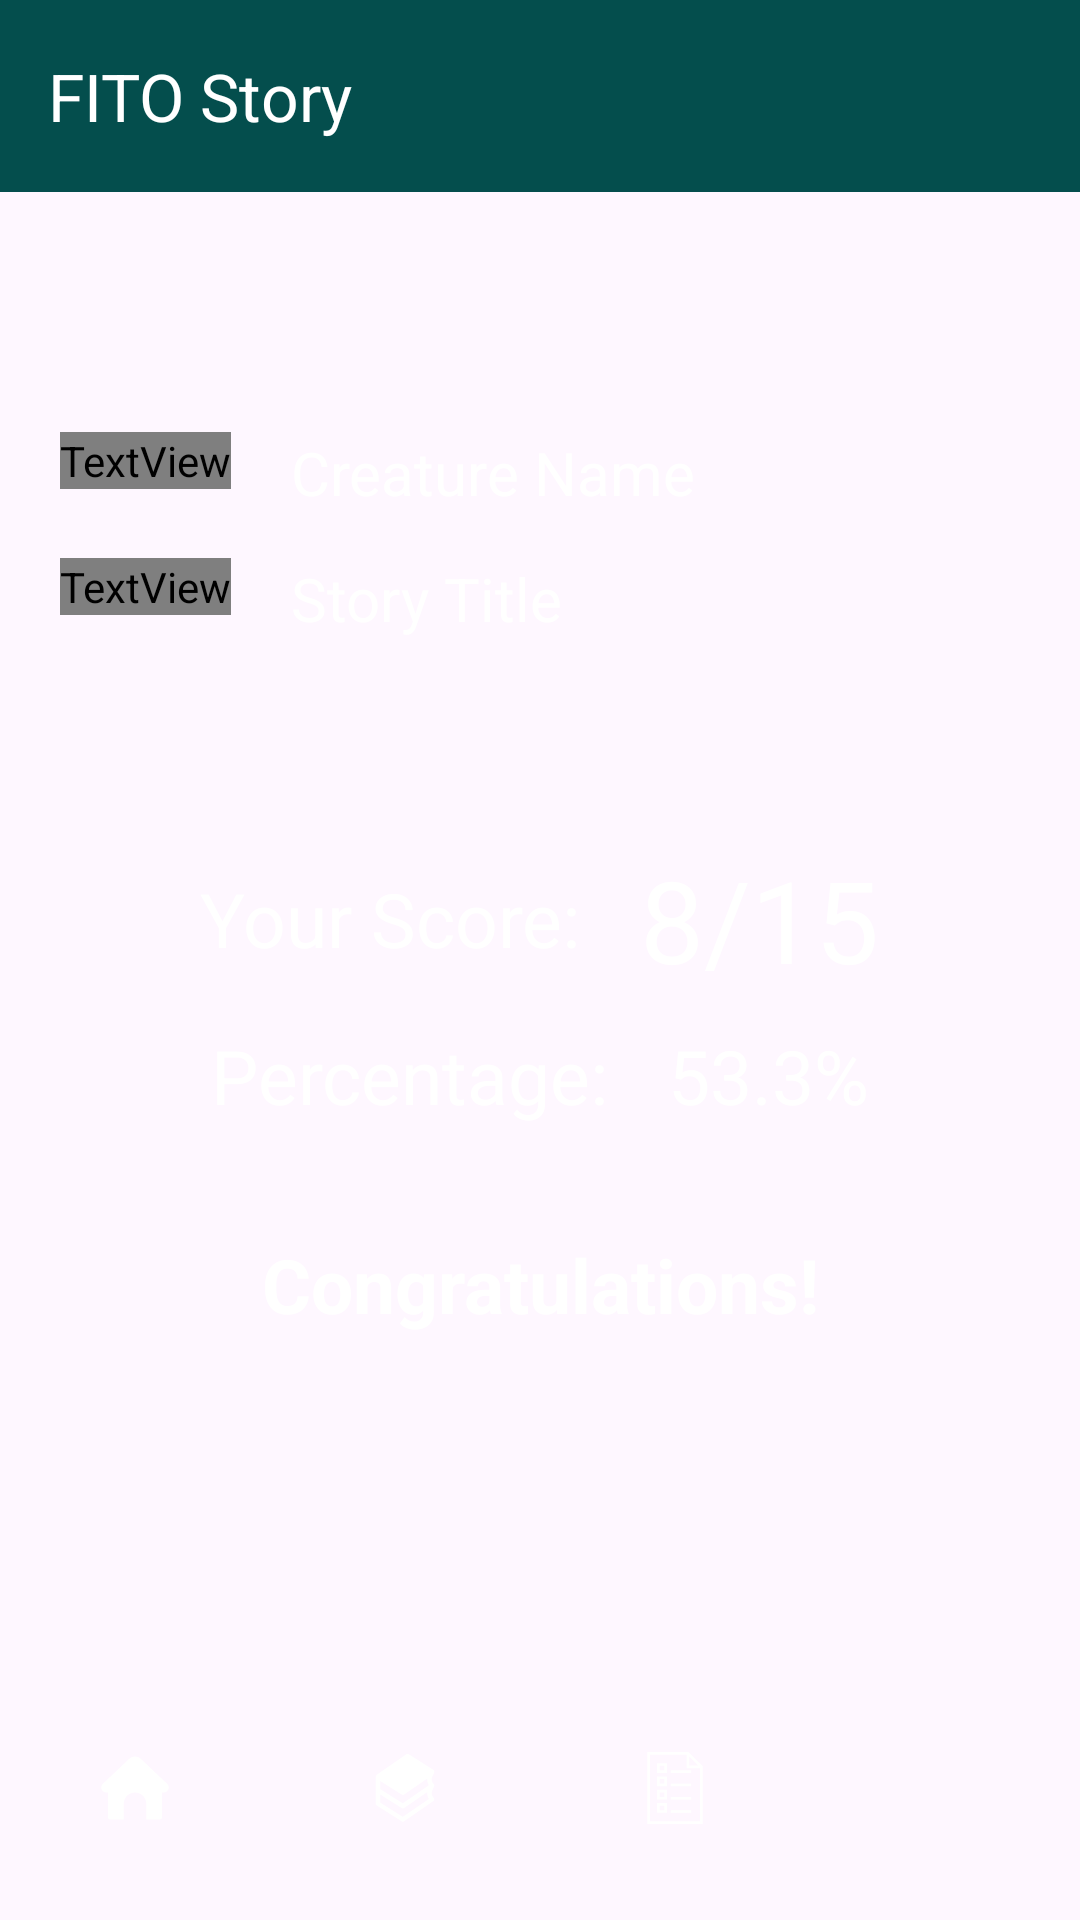

Here is an Android app screen rendered from its layout file. Give the layout XML and the strings, colors and styles it references.
<!-- AndroidManifest.xml: application theme Theme.FITOStory -->
<!-- res/layout/activity_score.xml -->
<?xml version="1.0" encoding="utf-8"?>
<androidx.constraintlayout.widget.ConstraintLayout xmlns:android="http://schemas.android.com/apk/res/android"
    xmlns:app="http://schemas.android.com/apk/res-auto"
    xmlns:tools="http://schemas.android.com/tools"
    android:id="@+id/main"
    android:layout_width="match_parent"
    android:layout_height="match_parent"
    android:background="@drawable/quiz2_bg"
    tools:context=".ScoreActivity">

    <LinearLayout
        android:id="@+id/firstLabel"
        android:layout_width="match_parent"
        android:layout_height="wrap_content"
        android:orientation="horizontal"
        android:layout_marginTop="80dp"
        android:layout_marginBottom="22dp"
        android:paddingStart="20dp"
        app:layout_constraintBottom_toTopOf="@+id/secLabel"
        app:layout_constraintEnd_toEndOf="parent"
        app:layout_constraintHorizontal_bias="0.496"
        app:layout_constraintStart_toStartOf="parent"
        app:layout_constraintTop_toBottomOf="@+id/toolbar">

        <TextView
            android:layout_width="wrap_content"
            android:layout_height="wrap_content"
            android:fontFamily="@font/red_font"
            android:text="Library Name: "
            android:layout_marginEnd="20dp"
            android:textColor="#FFFFFF"
            android:textSize="20sp"
            />

        <TextView
            android:id="@+id/creatureName"
            android:layout_width="wrap_content"
            android:layout_height="wrap_content"
            android:fontFamily="sans-serif"
            android:text="@string/creature_name"
            android:textColor="#FFFFFF"
            android:textSize="20sp"
            />
    </LinearLayout>


    <LinearLayout
        android:id="@+id/secLabel"
        android:layout_width="match_parent"
        android:layout_height="wrap_content"
        android:orientation="horizontal"
        android:paddingStart="20dp"
        android:layout_marginTop="15dp"
        app:layout_constraintEnd_toEndOf="parent"
        app:layout_constraintStart_toStartOf="parent"
        app:layout_constraintTop_toBottomOf="@+id/firstLabel">

    <TextView
        android:layout_width="wrap_content"
        android:layout_height="wrap_content"
        android:fontFamily="@font/red_font"
        android:text="Story Name: "
        android:layout_marginEnd="20dp"
        android:textColor="#FFFFFF"
        android:textSize="20sp"
        />


        <TextView
            android:id="@+id/storyTitle"
            android:layout_width="wrap_content"
            android:layout_height="wrap_content"
            android:fontFamily="sans-serif"
            android:text="@string/story_title"
            android:textColor="#FFFFFF"
            android:textSize="20sp"
            />
    </LinearLayout>



    <androidx.appcompat.widget.Toolbar
        android:id="@+id/toolbar"
        android:layout_width="match_parent"
        android:layout_height="?attr/actionBarSize"
        android:background="#044E4D"
        android:theme="@style/ThemeOverlay.AppCompat.Dark.ActionBar"
        app:layout_constraintEnd_toEndOf="parent"
        app:layout_constraintStart_toStartOf="parent"
        app:layout_constraintTop_toTopOf="parent"
        app:popupTheme="@style/ToolbarPopupTheme"
        app:title="FITO Story" />

    <LinearLayout
        android:id="@+id/navBar"
        android:layout_width="match_parent"
        android:layout_height="wrap_content"
        android:layout_marginBottom="16dp"
        android:gravity="center"
        android:orientation="horizontal"
        app:layout_constraintBottom_toBottomOf="parent"
        app:layout_constraintEnd_toEndOf="parent"
        app:layout_constraintStart_toStartOf="parent">

        
        <ImageButton
            android:id="@+id/homeBtn"
            android:layout_width="0dp"
            android:layout_weight="1"
            android:layout_height="match_parent"
            android:paddingBottom="16dp"
            android:background="@null"
            android:contentDescription="@string/default_string"
            android:onClick="btnClick"
            android:src="@drawable/nav_home"
            app:tint="@android:color/white"/>

        
        <ImageButton
            android:id="@+id/navlibraryBtn"
            android:layout_width="0dp"
            android:layout_weight="1"
            android:layout_height="match_parent"
            android:paddingBottom="16dp"
            android:background="@null"
            android:contentDescription="@string/default_string"
            android:onClick="btnClick"
            android:src="@drawable/nav_library"
            app:tint="@android:color/white"/>

        
        <ImageButton
            android:id="@+id/navQuizBtn"
            android:layout_width="0dp"
            android:layout_weight="1"
            android:layout_height="match_parent"
            android:paddingBottom="16dp"
            android:background="@null"
            android:contentDescription="@string/default_string"
            android:onClick="btnClick"
            android:src="@drawable/nav_quiz"
            app:tint="@android:color/white"/>

        <ImageButton
            android:id="@+id/navSettingsBtn"
            android:layout_width="0dp"
            android:layout_weight="1"
            android:layout_height="match_parent"
            android:paddingBottom="16dp"
            android:background="@null"
            android:contentDescription="@string/default_string"
            android:onClick="btnClick"
            android:src="@drawable/nav_settings"
            app:tint="@android:color/white"/>
    </LinearLayout>




    <TextView
        android:id="@+id/congratulations"
        android:layout_width="wrap_content"
        android:layout_height="wrap_content"
        android:layout_marginTop="36dp"
        android:text="@string/congratulations"
        android:textSize="25sp"
        android:textStyle="bold"
        android:textColor="@color/white"
        app:layout_constraintEnd_toEndOf="parent"
        app:layout_constraintStart_toStartOf="parent"
        app:layout_constraintTop_toBottomOf="@+id/secondLinear" />


    <LinearLayout
        android:id="@+id/firstLinear"
        android:layout_width="match_parent"
        android:layout_height="wrap_content"
        android:orientation="horizontal"
        android:layout_marginTop="68dp"
        app:layout_constraintEnd_toEndOf="parent"
        app:layout_constraintHorizontal_bias="0.498"
        app:layout_constraintStart_toStartOf="parent"
        app:layout_constraintTop_toBottomOf="@+id/secLabel"
        android:gravity="center">

    <TextView
        android:layout_width="wrap_content"
        android:layout_height="wrap_content"
        android:textColor="@color/white"
        android:textSize="25sp"
        android:layout_marginEnd="20dp"
        android:text="@string/your_score"/>

        <TextView
            android:id="@+id/score"
            android:layout_width="wrap_content"
            android:layout_height="wrap_content"
            android:text="@string/score"
            android:textSize="38sp"
            android:textColor="@color/white" />
    </LinearLayout>





    <LinearLayout
        android:id="@+id/secondLinear"
        android:layout_width="match_parent"
        android:layout_height="wrap_content"
        android:orientation="horizontal"
        android:layout_marginTop="10dp"
        app:layout_constraintTop_toBottomOf="@+id/firstLinear"
        android:gravity="center">

        <TextView
            android:layout_width="wrap_content"
            android:layout_height="wrap_content"
            android:textColor="@color/white"
            android:textSize="25sp"
            android:layout_marginEnd="20dp"
            android:text="@string/percentage"/>

        <TextView
            android:id="@+id/textViewPercent"
            android:layout_width="wrap_content"
            android:layout_height="wrap_content"
            android:text="@string/score_over"
            android:textColor="@color/white"
            android:textSize="25sp"
            app:layout_constraintEnd_toEndOf="parent"
            app:layout_constraintStart_toStartOf="parent"
            app:layout_constraintTop_toBottomOf="@+id/score" />
    </LinearLayout>





</androidx.constraintlayout.widget.ConstraintLayout>
<!-- resources referenced by this layout -->
<resources>
  <color name="white">#FFFFFFFF</color>
  <!-- drawable nav_home (drawable) -->
  <vector xmlns:android="http://schemas.android.com/apk/res/android"
      android:width="24dp"
      android:height="24dp"
      android:viewportWidth="32"
      android:viewportHeight="32">
    <path
        android:pathData="M30.854,16.548C30.523,17.43 29.703,18 28.764,18H28v11c0,0.552 -0.448,1 -1,1h-6v-7c0,-2.757 -2.243,-5 -5,-5s-5,2.243 -5,5v7H5c-0.552,0 -1,-0.448 -1,-1V18H3.235c-0.939,0 -1.759,-0.569 -2.09,-1.451c-0.331,-0.882 -0.088,-1.852 0.62,-2.47L13.444,3.019c1.434,-1.357 3.679,-1.357 5.112,0l11.707,11.086C30.941,14.696 31.185,15.666 30.854,16.548z"
        android:fillColor="#000000"/>
  </vector>
  <!-- drawable nav_library (drawable) -->
  <vector xmlns:android="http://schemas.android.com/apk/res/android"
      android:width="24dp"
      android:height="24dp"
      android:viewportWidth="32"
      android:viewportHeight="32">
    <path
        android:fillColor="#FF000000"
        android:pathData="M28.9,9.4C28.9,9.4 28.9,9.4 28.9,9.4C28.9,9.3 29,9.2 29,9.1c0,0 0,0 0,-0.1c0,0 0,0 0,-0.1c0,-0.1 0,-0.2 0,-0.3c0,0 0,0 0,-0.1c0,-0.1 -0.1,-0.2 -0.1,-0.3c0,0 0,0 0,0c-0.1,-0.1 -0.1,-0.1 -0.2,-0.2l-11,-7c-0.3,-0.2 -0.8,-0.2 -1.1,0l-13,9c0,0 -0.1,0.1 -0.1,0.1c0,0 0,0 -0.1,0c-0.1,0.1 -0.1,0.2 -0.2,0.3c0,0 0,0 0,0.1C3,10.8 3,10.9 3,11c0,0 0,0 0,0v6v6c0,0.3 0.2,0.7 0.5,0.8l11,7c0.2,0.1 0.4,0.2 0.5,0.2c0.2,0 0.4,-0.1 0.6,-0.2l13,-9c0.2,-0.2 0.4,-0.4 0.4,-0.7s-0.1,-0.6 -0.3,-0.8c-0.9,-0.9 -1.1,-2.2 -0.5,-3.4l0.7,-1.5c0,-0.1 0.1,-0.2 0.1,-0.3c0,0 0,-0.1 0,-0.1c0,0 0,0 0,0c0,-0.1 0,-0.3 -0.1,-0.4c0,0 0,-0.1 0,-0.1c0,-0.1 -0.1,-0.2 -0.2,-0.3c0,0 0,0 0,0c-0.9,-0.9 -1.1,-2.2 -0.5,-3.4L28.9,9.4zM26.6,14.8l-11.6,8L5,16.5v-3.6l9.5,6c0.2,0.1 0.4,0.2 0.5,0.2c0.2,0 0.4,-0.1 0.6,-0.2l10.3,-7.1C25.8,12.8 26,13.8 26.6,14.8zM15,28.8L5,22.5v-3.6l9.5,6c0.2,0.1 0.4,0.2 0.5,0.2c0.2,0 0.4,-0.1 0.6,-0.2l10.3,-7.1c-0.1,1.1 0.1,2.2 0.7,3.1L15,28.8z"/>
  </vector>
  <string name="congratulations">Congratulations!</string>
  <string name="creature_name">Creature Name</string>
  <string name="default_string">This</string>
  <string name="percentage">Percentage:</string>
  <string name="score">8/15</string>
  <string name="score_over">53.3%</string>
  <string name="story_title">Story Title</string>
  <string name="your_score">Your Score:</string>
  <style name="ToolbarPopupTheme" parent="ThemeOverlay.AppCompat.Light">
          <item name="android:textColorPrimary">#000000</item> 
          <item name="android:itemTextAppearance">@style/MenuItemText</item>
      </style>
  <style name="Theme.FITOStory" parent="Base.Theme.FITOStory" />
  <style name="MenuItemText" parent="TextAppearance.AppCompat">
          <item name="android:textColor">#000000</item>
      </style>
  <style name="Base.Theme.FITOStory" parent="Theme.Material3.DayNight.NoActionBar">
          
          
          <item name="colorControlNormal">?attr/colorOnSurface</item>
      </style>
</resources>
